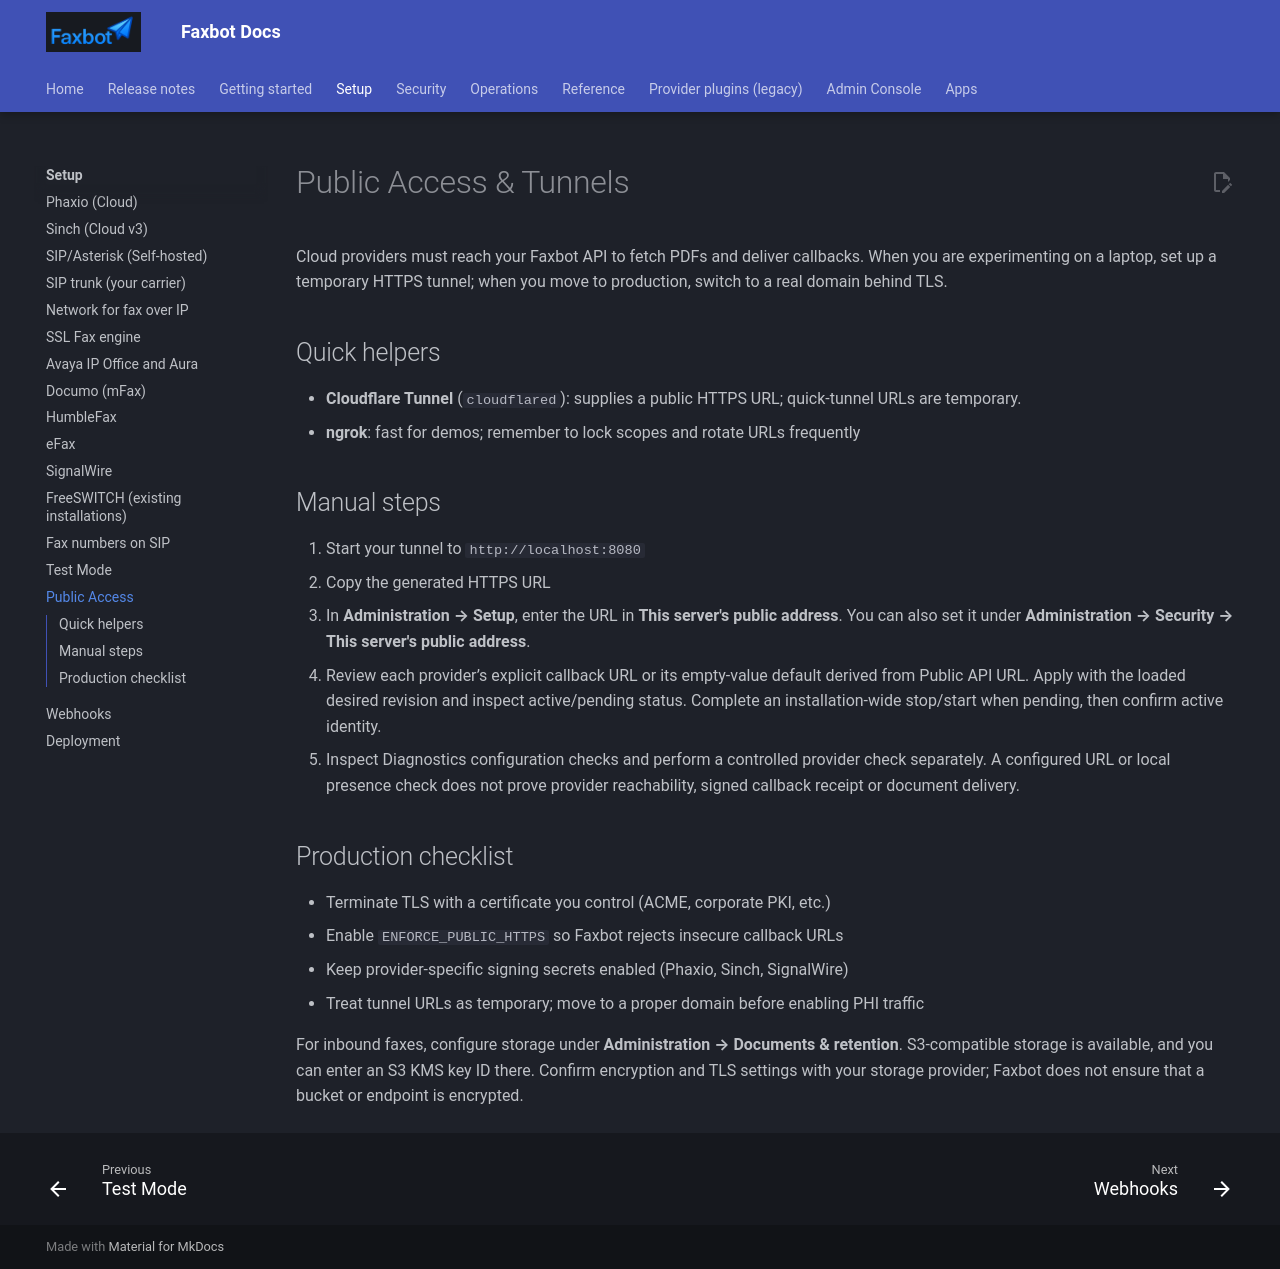

repository: DMontgomery40/Faxbot · page: 16bc7e52d8eaffb594377f8edf464ae083c9c1cf/setup/public-access/index.html · generator: mkdocs


# Public Access & Tunnels

Cloud providers must reach your Faxbot API to fetch PDFs and deliver callbacks. When you are experimenting on a laptop, set up a temporary HTTPS tunnel; when you move to production, switch to a real domain behind TLS.

## Quick helpers

- **Cloudflare Tunnel** (`cloudflared`): supplies a public HTTPS URL; quick-tunnel URLs are temporary.
- **ngrok**: fast for demos; remember to lock scopes and rotate URLs frequently

## Manual steps

1. Start your tunnel to `http://localhost:8080`
2. Copy the generated HTTPS URL
3. In **Administration → Setup**, enter the URL in **This server's public address**. You can also set it under **Administration → Security → This server's public address**.
4. Review each provider’s explicit callback URL or its empty-value default derived from Public API URL. Apply with the loaded desired revision and inspect active/pending status. Complete an installation-wide stop/start when pending, then confirm active identity.
5. Inspect Diagnostics configuration checks and perform a controlled provider check separately. A configured URL or local presence check does not prove provider reachability, signed callback receipt or document delivery.

## Production checklist

- Terminate TLS with a certificate you control (ACME, corporate PKI, etc.)
- Enable `ENFORCE_PUBLIC_HTTPS` so Faxbot rejects insecure callback URLs
- Keep provider-specific signing secrets enabled (Phaxio, Sinch, SignalWire)
- Treat tunnel URLs as temporary; move to a proper domain before enabling PHI traffic

For inbound faxes, configure storage under **Administration → Documents & retention**. S3-compatible storage is available, and you can enter an S3 KMS key ID there. Confirm encryption and TLS settings with your storage provider; Faxbot does not ensure that a bucket or endpoint is encrypted.
